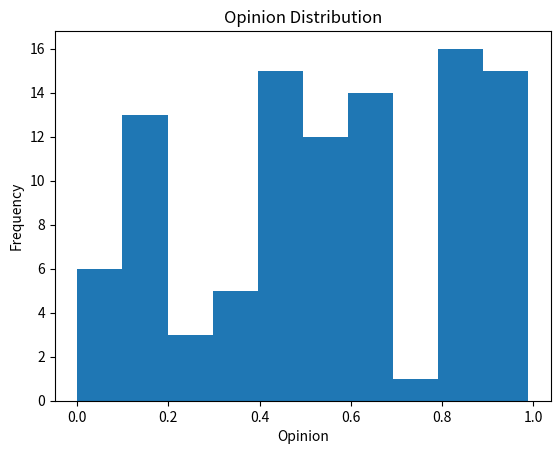
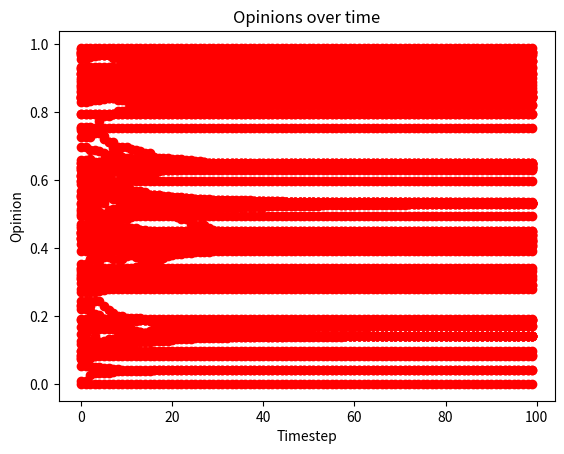

Write the Python code that produced these figures, in order.
import numpy as np
import matplotlib.pyplot as plt


def initial_opinions(pop_size):
    return np.random.rand(pop_size)
'''
this function generates an array of random numbers representing
initial opinions of the population.
'''

def defuant_model(population, coupling = 0.2, threshold = 0.2, iterations = 10000):
    pop_history = [population.copy()]
    N = len(population)
    for j in range(iterations):
        i = np.random.randint(N)
        neighbour_choice = np.random.choice([i-1, i+1])
        if neighbour_choice < 0:
            neighbour_choice = N - 1
        elif neighbour_choice >= N:
            neighbour_choice = 0    # creating circular boundaries
        if abs(population[i] - population[neighbour_choice]) < threshold:
            mean_opinion = (population[i] + population[neighbour_choice]) / 2
            population[i] += coupling * (mean_opinion - population[i])
            population[neighbour_choice] += coupling * (mean_opinion - population[neighbour_choice])
        if j%100==0:
            pop_history.append(population.copy())
    distribution_opinions(population)
    plot_opinions(pop_history[:-1])
    return population
'''
This function updates opinions based on neighbours opinions by randomly selecting an individual
at each iteration, with circular boundary conditions. It then calculates difference in opinion.
If difference < threshold, it updates opinion towards the mean. It adds a copy to pop_history list
and plots the final opinions distribution.
'''

def distribution_opinions(population):
    plt.hist(population)
    plt.title('Opinion Distribution')
    plt.xlabel('Opinion')
    plt.ylabel('Frequency')
    plt.show()

'''
This function plots a histogram for distribution of opinions within population.
'''

def plot_opinions(pop_history):
    for i, population in enumerate(pop_history):
        plt.scatter([i]*len(population), population, c='r')
    plt.title('Opinions over time')
    plt.xlabel('Timestep')
    plt.ylabel('Opinion')
    plt.show()

'''
This function plots each persons opinion at each timestep, as it loops through.
'''

def test_defuant():
    population = np.array([0.1,0.2,0.3,0.4,0.5,0.6,0.7,0.8,0.9])
    updated_pop = defuant_model(population, coupling = 0.1, threshold = 0.3)
    return updated_pop
'''
This test function tests the opinions_updated function updates correctly based on parameters.
'''

if __name__ == "__main__":
    import argparse
    parser = argparse.ArgumentParser(description="Defuant Model Simulation") #command line arguments
    parser.add_argument("-pop_size", type=int, default=100)
    parser.add_argument("-coupling", type=float, default=0.2)
    parser.add_argument("-threshold", type=float, default=0.2)
    parser.add_argument("-test_defuant", action="store_true")
    args = parser.parse_args()

    if args.test_defuant:     #run test for defuant model
        test_defuant()
    else:                     #or run model with specified parameters
        population = initial_opinions(pop_size=args.pop_size)
        defuant_model(population, threshold=args.threshold, coupling=args.coupling)
